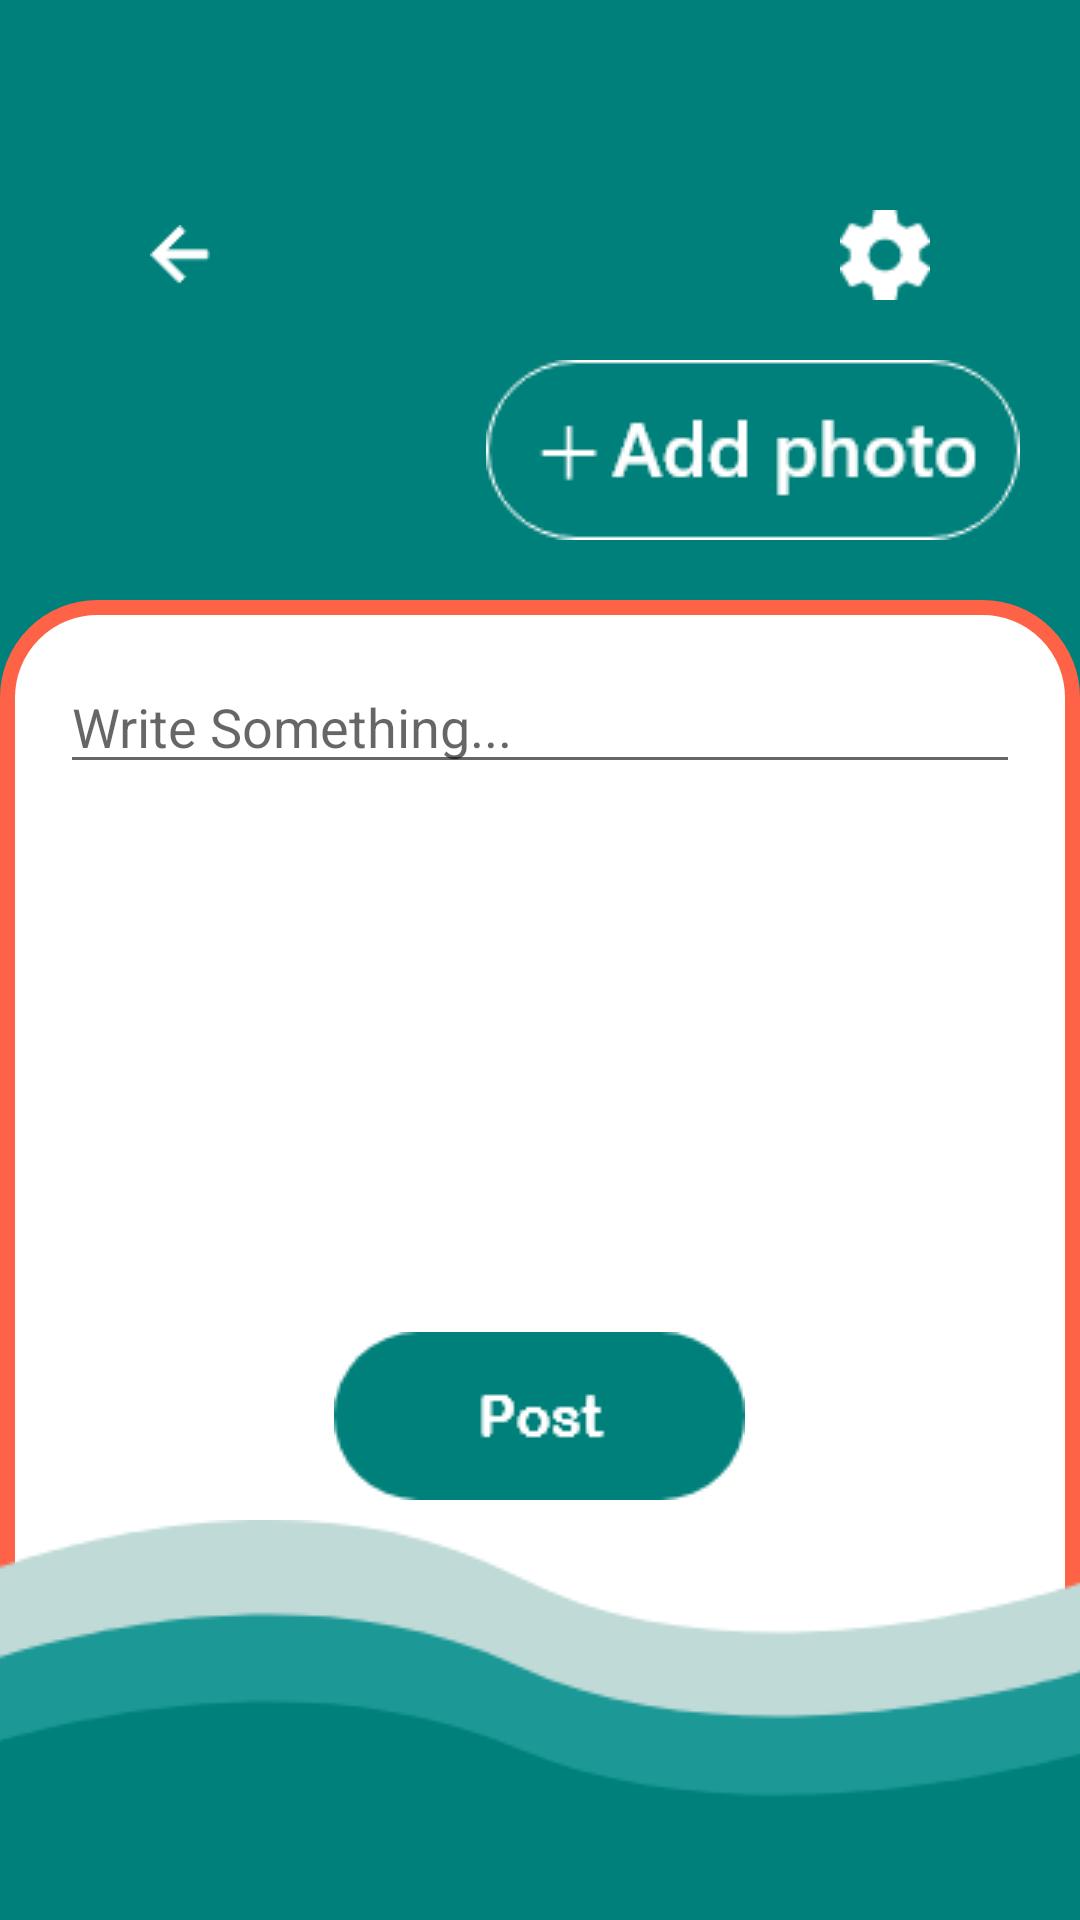

Android layout source for this screen:
<!-- AndroidManifest.xml: application theme Theme.UniTrack -->
<!-- res/layout/activity_add_post.xml -->
<?xml version="1.0" encoding="utf-8"?>
<RelativeLayout xmlns:android="http://schemas.android.com/apk/res/android"
    xmlns:app="http://schemas.android.com/apk/res-auto"
    xmlns:tools="http://schemas.android.com/tools"
    android:layout_width="match_parent"
    android:layout_height="match_parent"
    android:background="#00807A"
    tools:context=".User_Form">

    <ImageView
        android:id="@id/ArrowBack"
        android:layout_width="20dp"
        android:layout_height="20dp"
        android:layout_marginLeft="50dp"
        android:layout_marginTop="75dp"
        android:background="@drawable/arrow_back"
        android:onClick="Back" />

    <ImageView
        android:id="@+id/settings"
        android:layout_width="30dp"
        android:layout_height="30dp"
        android:layout_alignParentRight="true"
        android:layout_marginTop="70dp"
        android:layout_marginRight="50dp"
        android:background="@drawable/settings"
        android:onClick="Setting"/>


    <ImageView
        android:layout_width="match_parent"
        android:layout_height="550dp"
        android:layout_below="@id/settings"
        android:layout_alignParentBottom="true"
        android:layout_marginTop="100dp"
        android:layout_marginBottom="-20dp"
        android:background="@drawable/custom_profilebg">

    </ImageView>

    <ImageView
        android:id="@+id/addPhoto"
        android:layout_width="wrap_content"
        android:layout_height="wrap_content"
        android:layout_below="@id/settings"
        android:layout_alignParentEnd="true"
        android:layout_marginTop="20dp"
        android:layout_marginRight="20dp"
        android:src="@drawable/add_photo" />

    <EditText
        android:id="@+id/write"
        android:layout_width="match_parent"
        android:layout_height="wrap_content"
        android:layout_below="@id/addPhoto"
        android:layout_marginLeft="20dp"
        android:layout_marginTop="40dp"
        android:layout_marginRight="20dp"
        android:hint="Write Something..." />

    <ImageView
        android:id="@+id/post"
        android:layout_width="wrap_content"
        android:layout_height="wrap_content"
        android:layout_alignParentBottom="true"
        android:layout_centerHorizontal="true"
        android:layout_marginBottom="140dp"
        android:src="@drawable/post" />

    <ImageView
        android:id="@+id/image_view"
        android:layout_width="match_parent"
        android:layout_height="match_parent"
        android:layout_above="@+id/post"
        android:layout_below="@+id/write"
        android:layout_marginLeft="20dp"
        android:layout_marginTop="20dp"
        android:layout_marginRight="20dp"
        android:layout_marginBottom="20dp" />


    <ImageView
        android:layout_width="wrap_content"
        android:layout_height="wrap_content"
        android:layout_alignParentBottom="true"
        android:layout_marginLeft="-10dp"
        android:layout_marginTop="5dp"
        android:layout_marginRight="-10dp"
        android:layout_marginBottom="-150dp"
        android:background="@drawable/post_wave">

    </ImageView>

    <ProgressBar
        android:progressDrawable="@drawable/progress_drawable"
        android:id="@+id/progress_bar"
        style="@style/Widget.AppCompat.ProgressBar.Horizontal"
        android:layout_alignParentTop="true"
        android:layout_width="match_parent"
        android:layout_height="wrap_content" />


</RelativeLayout>
<!-- resources referenced by this layout -->
<resources>
  <!-- drawable add_photo: png bitmap (drawable, 3083 bytes) -->
  <!-- drawable arrow_back: png bitmap (drawable, 393 bytes) -->
  <!-- drawable custom_profilebg (drawable) -->
  <?xml version="1.0" encoding="utf-8"?>
  <shape xmlns:android="http://schemas.android.com/apk/res/android">
  
      <stroke android:color="#FF6347" android:width="5dp"/>
      <solid android:color="@color/white"/>
      <corners android:topRightRadius="30dp"
          android:topLeftRadius="30dp"/>
  
  </shape>
  <!-- drawable post: png bitmap (drawable, 1815 bytes) -->
  <!-- drawable post_wave: png bitmap (drawable, 9295 bytes) -->
  <!-- drawable progress_drawable (drawable) -->
  <?xml version="1.0" encoding="utf-8"?>
  <layer-list xmlns:android="http://schemas.android.com/apk/res/android">
  <item android:id="@android:id/background">
      <shape>
  
      </shape>
  </item>
  
      <item android:id="@android:id/progress">
          <clip>
              <shape>
                  <solid android:color="@color/white"/>
              </shape>
          </clip>
      </item>
  </layer-list>
  <!-- drawable settings: png bitmap (drawable, 653 bytes) -->
  <style name="Theme.UniTrack" parent="Theme.AppCompat.DayNight.NoActionBar">
          
          <item name="colorPrimary">@color/purple_500</item>
          <item name="colorPrimaryVariant">@color/purple_700</item>
          <item name="colorOnPrimary">@color/white</item>
          
          <item name="colorSecondary">@color/teal_200</item>
          <item name="colorSecondaryVariant">@color/teal_700</item>
          <item name="colorOnSecondary">@color/black</item>
          
          <item name="android:statusBarColor" tools:targetApi="l">?attr/colorPrimaryVariant</item>
          
      </style>
  <!-- not gathered from this repository: default colours our renderer supplied (Android Studio template values) -->
  <color name="purple_500">#FF6200EE</color>
  <color name="purple_700">#FF3700B3</color>
  <color name="teal_200">#FF03DAC5</color>
  <color name="teal_700">#FF018786</color>
  <color name="black">#FF000000</color>
  <color name="white">#FFFFFFFF</color>
</resources>
